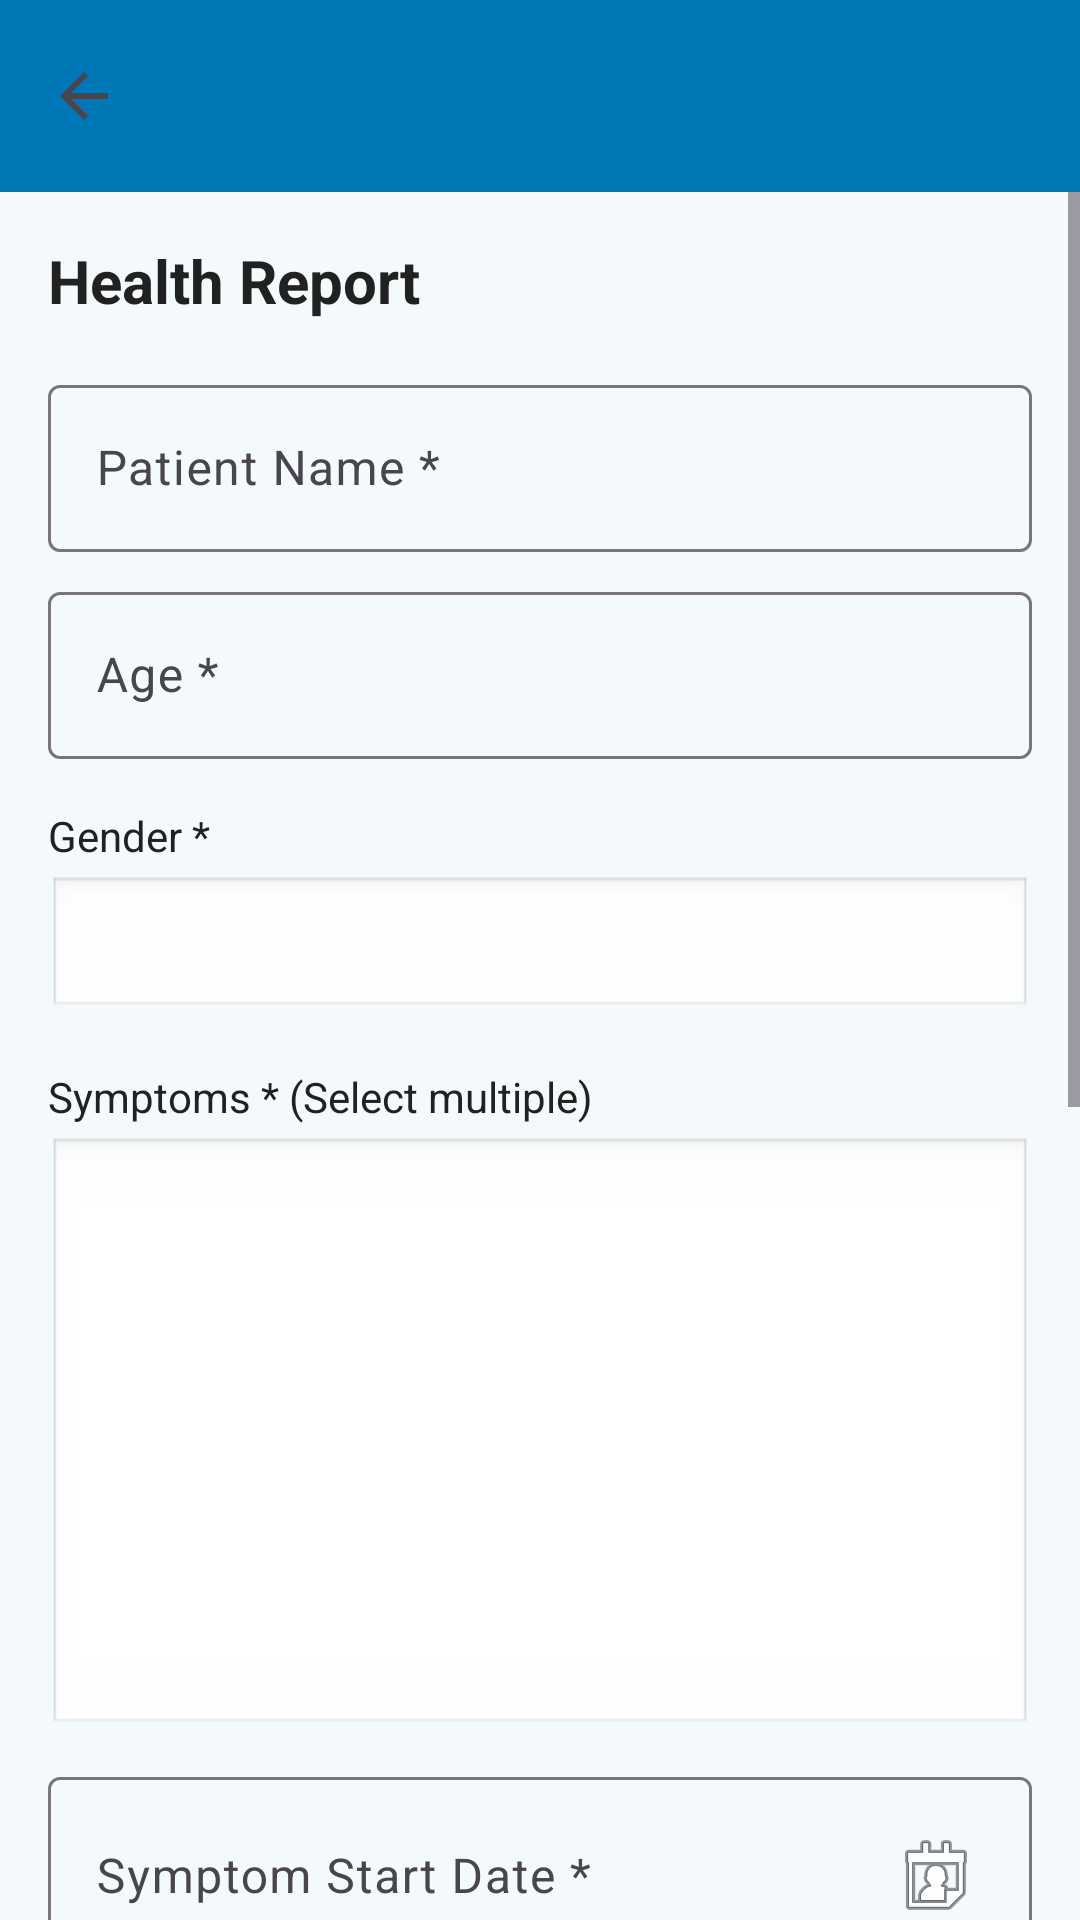

Android layout source for this screen:
<!-- AndroidManifest.xml: application theme Theme.VarunaApp -->
<!-- res/layout/activity_add_health_report.xml -->
<?xml version="1.0" encoding="utf-8"?>
<LinearLayout xmlns:android="http://schemas.android.com/apk/res/android"
    xmlns:app="http://schemas.android.com/apk/res-auto"
    android:layout_width="match_parent"
    android:layout_height="match_parent"
    android:orientation="vertical">

    <com.google.android.material.appbar.MaterialToolbar
        android:id="@+id/toolbarHealthReport"
        android:layout_width="match_parent"
        android:layout_height="?attr/actionBarSize"
        android:background="?attr/colorPrimary"
        android:elevation="4dp"
        app:navigationIcon="@drawable/ic_arrow_back"
        app:titleTextColor="@android:color/white" />

    <ScrollView
        android:layout_width="match_parent"
        android:layout_height="0dp"
        android:layout_weight="1">

        <LinearLayout
            android:layout_width="match_parent"
            android:layout_height="wrap_content"
            android:orientation="vertical"
            android:padding="16dp">

            <TextView
                android:id="@+id/tvVillageName"
                android:layout_width="match_parent"
                android:layout_height="wrap_content"
                android:text="Health Report"
                android:textSize="20sp"
                android:textStyle="bold"
                android:paddingBottom="16dp" />

            
            <com.google.android.material.textfield.TextInputLayout
                android:layout_width="match_parent"
                android:layout_height="wrap_content"
                android:hint="Patient Name *"
                style="@style/Widget.Material3.TextInputLayout.OutlinedBox">

                <com.google.android.material.textfield.TextInputEditText
                    android:id="@+id/etPatientName"
                    android:layout_width="match_parent"
                    android:layout_height="wrap_content"
                    android:inputType="textPersonName" />

            </com.google.android.material.textfield.TextInputLayout>

            
            <com.google.android.material.textfield.TextInputLayout
                android:layout_width="match_parent"
                android:layout_height="wrap_content"
                android:hint="Age *"
                android:layout_marginTop="8dp"
                style="@style/Widget.Material3.TextInputLayout.OutlinedBox">

                <com.google.android.material.textfield.TextInputEditText
                    android:id="@+id/etAge"
                    android:layout_width="match_parent"
                    android:layout_height="wrap_content"
                    android:inputType="number" />

            </com.google.android.material.textfield.TextInputLayout>

            
            <TextView
                android:layout_width="match_parent"
                android:layout_height="wrap_content"
                android:text="Gender *"
                android:textSize="14sp"
                android:layout_marginTop="16dp"
                android:paddingBottom="4dp" />

            <Spinner
                android:id="@+id/spinnerGender"
                android:layout_width="match_parent"
                android:layout_height="wrap_content"
                android:minHeight="48dp"
                android:padding="12dp"
                android:background="@android:drawable/edit_text" />

            
            <TextView
                android:layout_width="match_parent"
                android:layout_height="wrap_content"
                android:text="Symptoms * (Select multiple)"
                android:textSize="14sp"
                android:layout_marginTop="16dp"
                android:paddingBottom="4dp" />

            <ListView
                android:id="@+id/listViewSymptoms"
                android:layout_width="match_parent"
                android:layout_height="200dp"
                android:background="@android:drawable/edit_text"
                android:padding="8dp"
                android:choiceMode="multipleChoice" />

            
            <com.google.android.material.textfield.TextInputLayout
                android:layout_width="match_parent"
                android:layout_height="wrap_content"
                android:hint="Symptom Start Date *"
                android:layout_marginTop="8dp"
                style="@style/Widget.Material3.TextInputLayout.OutlinedBox">

                <com.google.android.material.textfield.TextInputEditText
                    android:id="@+id/etSymptomStartDate"
                    android:layout_width="match_parent"
                    android:layout_height="wrap_content"
                    android:focusable="false"
                    android:clickable="true"
                    android:inputType="none"
                    android:drawableEnd="@android:drawable/ic_menu_my_calendar" />

            </com.google.android.material.textfield.TextInputLayout>

            
            <TextView
                android:layout_width="match_parent"
                android:layout_height="wrap_content"
                android:text="Severity *"
                android:textSize="14sp"
                android:layout_marginTop="16dp"
                android:paddingBottom="4dp" />

            <Spinner
                android:id="@+id/spinnerSeverity"
                android:layout_width="match_parent"
                android:layout_height="wrap_content"
                android:minHeight="48dp"
                android:padding="12dp"
                android:background="@android:drawable/edit_text" />

            
            <com.google.android.material.textfield.TextInputLayout
                android:layout_width="match_parent"
                android:layout_height="wrap_content"
                android:hint="Water Source"
                android:layout_marginTop="8dp"
                style="@style/Widget.Material3.TextInputLayout.OutlinedBox">

                <com.google.android.material.textfield.TextInputEditText
                    android:id="@+id/etWaterSource"
                    android:layout_width="match_parent"
                    android:layout_height="wrap_content"
                    android:inputType="text" />

            </com.google.android.material.textfield.TextInputLayout>

            
            <TextView
                android:layout_width="match_parent"
                android:layout_height="wrap_content"
                android:text="Status *"
                android:textSize="14sp"
                android:layout_marginTop="16dp"
                android:paddingBottom="4dp" />

            <Spinner
                android:id="@+id/spinnerStatus"
                android:layout_width="match_parent"
                android:layout_height="wrap_content"
                android:minHeight="48dp"
                android:padding="12dp"
                android:background="@android:drawable/edit_text" />

            
            <com.google.android.material.textfield.TextInputLayout
                android:layout_width="match_parent"
                android:layout_height="wrap_content"
                android:hint="Additional Notes"
                android:layout_marginTop="8dp"
                style="@style/Widget.Material3.TextInputLayout.OutlinedBox">

                <com.google.android.material.textfield.TextInputEditText
                    android:id="@+id/etAdditionalNotes"
                    android:layout_width="match_parent"
                    android:layout_height="wrap_content"
                    android:inputType="textMultiLine"
                    android:lines="3"
                    android:gravity="top" />

            </com.google.android.material.textfield.TextInputLayout>

            
            <Button
                android:id="@+id/btnSubmit"
                android:layout_width="match_parent"
                android:layout_height="wrap_content"
                android:text="Submit Report"
                android:layout_marginTop="24dp"
                android:padding="12dp" />

            
            <Button
                android:id="@+id/btnViewReports"
                android:layout_width="match_parent"
                android:layout_height="wrap_content"
                android:text="View All Reports"
                android:layout_marginTop="8dp"
                android:padding="12dp"
                style="@style/Widget.Material3.Button.OutlinedButton" />

        </LinearLayout>

    </ScrollView>

</LinearLayout>













































































<!-- resources referenced by this layout -->
<resources>
  <!-- drawable ic_arrow_back (drawable) -->
  <?xml version="1.0" encoding="utf-8"?>
  <vector xmlns:android="http://schemas.android.com/apk/res/android"
      android:width="24dp"
      android:height="24dp"
      android:viewportWidth="24"
      android:viewportHeight="24"
      android:tint="?attr/colorControlNormal">
  
      <path
          android:fillColor="@android:color/black"
          android:pathData="M20,11H7.83l5.59,-5.59L12,4l-8,8 8,8 1.41,-1.41L7.83,13H20v-2z" />
  </vector>
  <style name="Theme.VarunaApp" parent="Theme.Material3.Light.NoActionBar">
          
          <item name="colorPrimary">@color/colorPrimary</item>
          <item name="colorPrimaryContainer">@color/colorPrimaryVariant</item>
          <item name="colorOnPrimary">@color/colorOnPrimary</item>
  
          <item name="colorSecondary">@color/colorSecondary</item>
          <item name="colorSecondaryContainer">@color/colorSecondaryVariant</item>
          <item name="colorOnSecondary">@color/colorOnSecondary</item>
  
          <item name="android:colorBackground">@color/colorBackground</item>
          <item name="colorSurface">@color/colorSurface</item>
          <item name="colorError">@color/colorError</item>
  
          
          <item name="android:textColor">@color/textPrimary</item>
          <item name="android:textColorHint">@color/textSecondary</item>
  
          
          <item name="android:statusBarColor">@color/colorPrimaryVariant</item>
          <item name="android:navigationBarColor">@color/colorPrimaryVariant</item>
          <item name="android:windowLightStatusBar">false</item>
          <item name="android:windowLightNavigationBar">false</item>
  
          
          <item name="android:buttonStyle">@style/Widget.Varuna.Button</item>
      </style>
  <color name="colorPrimary">#0077B6</color>
  <color name="colorPrimaryVariant">#023E8A</color>
  <color name="colorOnPrimary">#FFFFFF</color>
  <color name="colorSecondary">#00B4D8</color>
  <color name="colorSecondaryVariant">#48CAE4</color>
  <color name="colorOnSecondary">#000000</color>
  <color name="colorBackground">#F4F9FC</color>
  <color name="colorSurface">#FFFFFF</color>
  <color name="colorError">#D32F2F</color>
  <color name="textPrimary">#212121</color>
  <color name="textSecondary">#757575</color>
  <style name="Widget.Varuna.Button" parent="Widget.Material3.Button">
          <item name="android:backgroundTint">@color/colorPrimary</item>
          <item name="android:textColor">@color/colorOnPrimary</item>
      </style>
</resources>
